Run: headless pygame with SDL's dummy video driver; simulated clock (each Clock.tick advances the game by its frame time, no real sleeping); random seed 0; keys injected as events and as key.get_pressed() state; no mouse input.
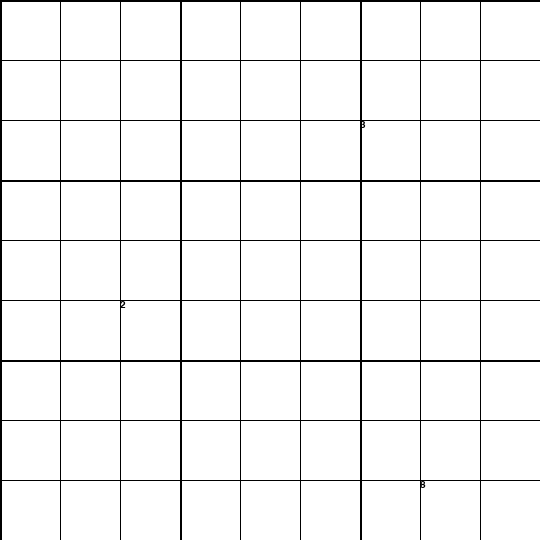
Frame 1 of 4 · flips 1–60 · no input
Frame 2 of 4 · flips 61–180 · tapped SPACE, RETURN · held RIGHT (→), D · screen unchanged from frame 1, image omitted
Frame 3 of 4 · flips 181–300 · held DOWN (↓), S · screen unchanged from frame 2, image omitted
Frame 4 of 4 · flips 301–420 · held LEFT (←), A, UP (↑), W · screen unchanged from frame 3, image omitted

The pygame program that drew these frames:

import pygame

pygame.init()

SCREEN_WIDTH = 540
SCREEN_LENGTH = 540
NUM_ROWS = 9
NUM_COLUMNS = 9
font = pygame.font.SysFont("monospace", 15)

board = [[0, 0, 0, 0, 0, 0, 0, 0, 0],
         [0, 0, 0, 0, 0, 3, 0, 0, 0],
         [0, 0, 0, 0, 0, 0, 0, 0, 0],
         [0, 0, 0, 0, 0, 0, 0, 0, 0],
         [0, 2, 0, 0, 0, 0, 0, 0, 0],
         [0, 0, 0, 0, 0, 0, 0, 0, 0],
         [0, 0, 0, 0, 0, 0, 0, 0, 0],
         [0, 0, 0, 0, 0, 0, 8, 0, 0],
         [0, 0, 0, 0, 0, 0, 0, 0, 0]]

BLACK = (0, 0, 0)
WHITE = (255, 255, 255)


# Handles the actual puzzle
class Puzzle():
    def __init__(self, board):
        self.board = board

    def make_move(self, coordinate, number):
        x_coord = coordinate[0]
        y_coord = coordinate[1]
        if 1 <= number <= 9:
            board[x_coord][y_coord] = number


# Handles GUI
class Screen():
    def __init__(self, window, caption, rows, columns, focused, puzzle):
        self.window = window
        self.caption = caption
        self.rows = rows
        self.columns = columns
        self.focused = focused
        self.puzzle = puzzle

    def set_rows_and_columns(self):
        increment = int(SCREEN_LENGTH / NUM_ROWS)
        for i in range(0, SCREEN_LENGTH + 1, increment):
            self.rows.append(i)
            self.columns.append(i)

    def draw_lines(self):
        for i in range(len(self.columns)):
            # Only necessary for every third line
            thickness = 2

            if i % 3 != 0:
                pygame.draw.line(self.window, BLACK, (self.columns[i], 0), (self.columns[i], SCREEN_LENGTH))
                pygame.draw.line(self.window, BLACK, (0, self.columns[i]), (SCREEN_WIDTH, self.columns[i]))
            else:
                pygame.draw.line(self.window, BLACK, (self.columns[i], 0), (self.columns[i], SCREEN_LENGTH), thickness)
                pygame.draw.line(self.window, BLACK, (0, self.columns[i]), (SCREEN_WIDTH, self.columns[i]), thickness)

    def render_numbers(self):
        for i in range(len((self.puzzle.board))):
            for j in range(len(self.puzzle.board)):
                if 1 <= self.puzzle.board[i][j] <= 9:
                    if type(self.window) == pygame.Surface:
                        x_pos = (j + 1) * 60
                        y_pos = (i + 1) * 60
                        number = font.render(str(self.puzzle.board[i][j]), 1, BLACK)
                        self.window.blit(number, (x_pos, y_pos))


puzzle = Puzzle(board)
screen = Screen(pygame.display.set_mode((SCREEN_WIDTH, SCREEN_LENGTH)),
                pygame.display.set_caption("Sudoku"), [], [], False, puzzle)
screen.set_rows_and_columns()


def main():
    running = True
    while running:
        screen.window.fill((WHITE))
        screen.draw_lines()
        screen.render_numbers()
        for event in pygame.event.get():
            if event.type == pygame.QUIT:
                running = False

        pygame.display.update()


main()
